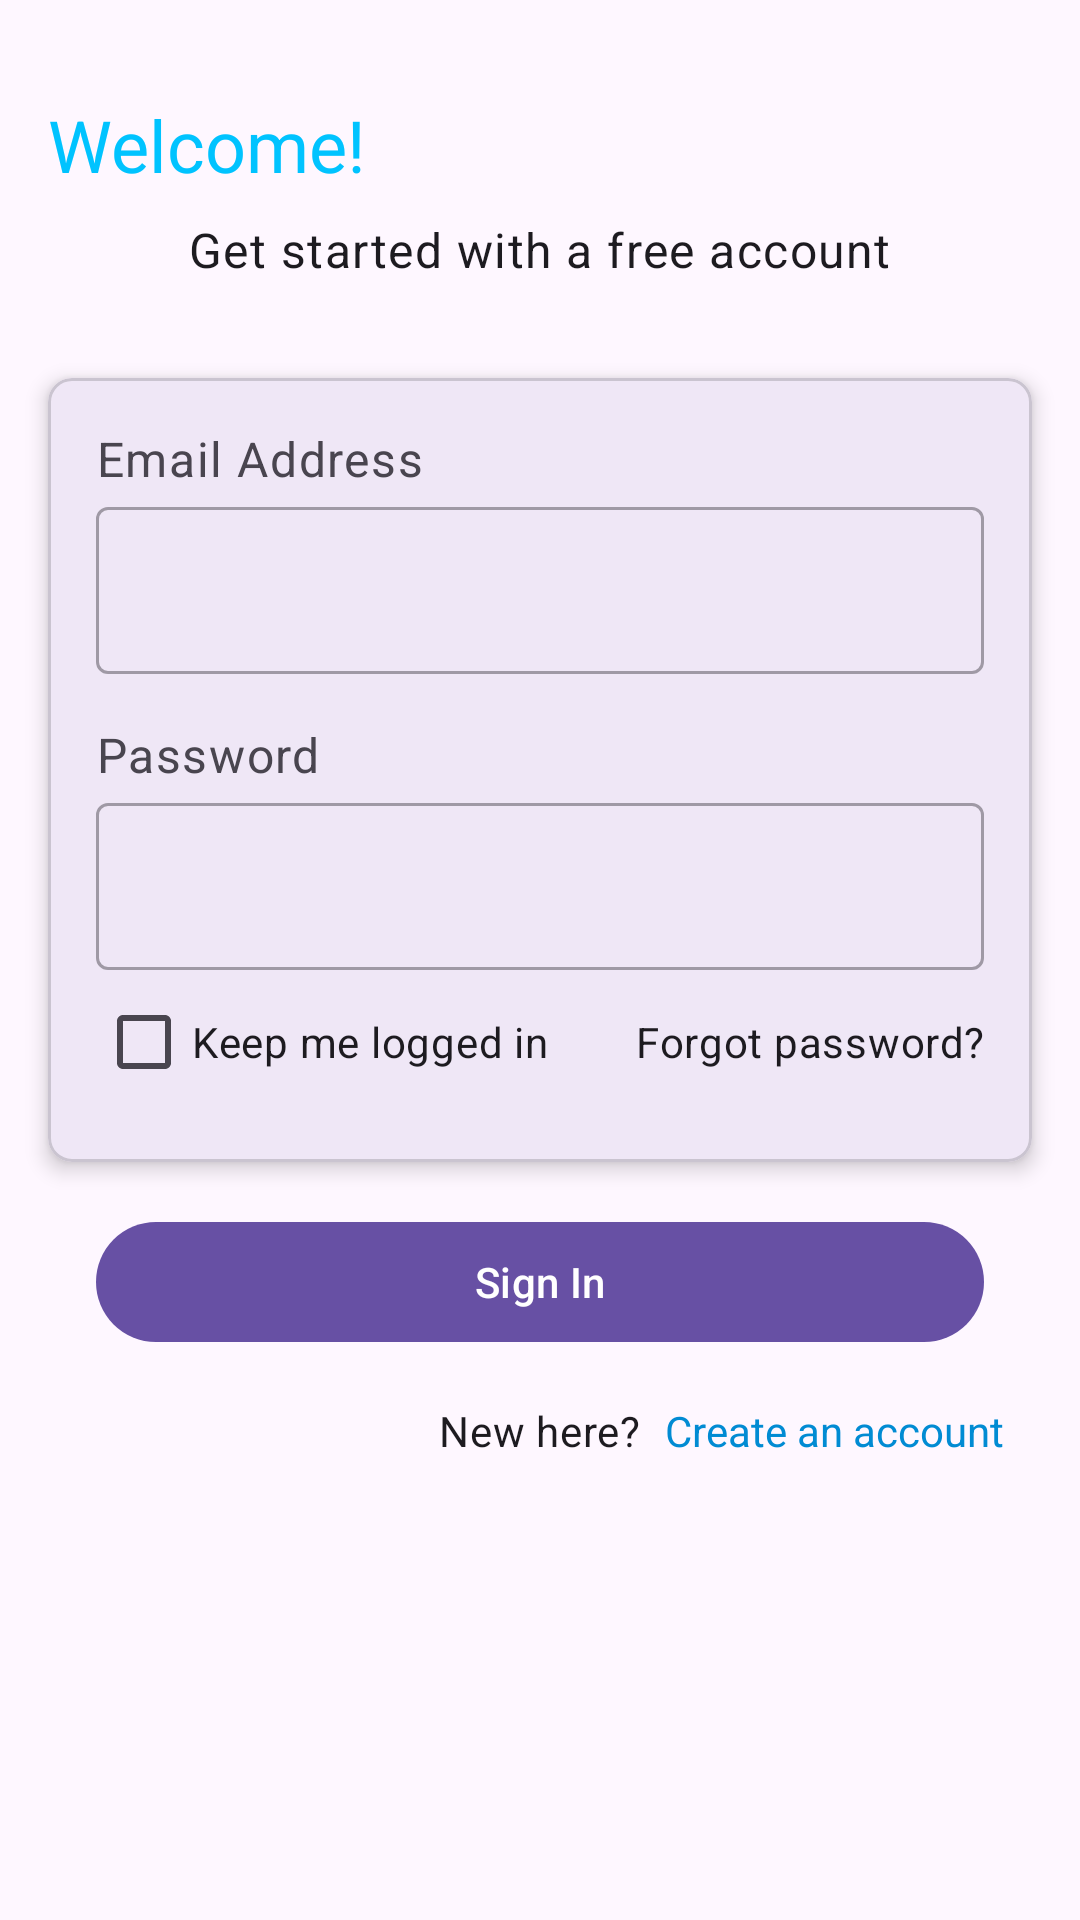

Reconstruct the res/layout file that produces this screen, plus the resources it refers to.
<!-- AndroidManifest.xml: application theme Theme.StoreSon -->
<!-- res/layout/activity_main.xml -->
<?xml version="1.0" encoding="utf-8"?>
<androidx.constraintlayout.widget.ConstraintLayout xmlns:android="http://schemas.android.com/apk/res/android"
    xmlns:app="http://schemas.android.com/apk/res-auto"
    xmlns:tools="http://schemas.android.com/tools"
    android:id="@+id/main"
    android:layout_width="match_parent"
    android:layout_height="match_parent"
    tools:context=".MainActivity">

    <TextView
        android:id="@+id/tvTitle"
        android:layout_width="wrap_content"
        android:layout_height="wrap_content"
        android:text="Welcome!"
        android:textSize="24sp"
        android:textColor="@color/blue"
        android:textAppearance="@style/TextAppearance.MaterialComponents.Headline5"
        app:layout_constraintTop_toTopOf="parent"
        app:layout_constraintStart_toStartOf="parent"
        android:layout_marginTop="32dp"
        android:layout_marginStart="16dp" />

    <TextView
        android:id="@+id/tvSubtitle"
        android:layout_width="wrap_content"
        android:layout_height="wrap_content"
        android:text="Get started with a free account"
        android:textSize="16sp"
        android:textAppearance="@style/TextAppearance.MaterialComponents.Body1"
        app:layout_constraintTop_toBottomOf="@id/tvTitle"
        app:layout_constraintStart_toStartOf="parent"
        app:layout_constraintEnd_toEndOf="parent"
        android:layout_marginTop="8dp"/>

    <com.google.android.material.card.MaterialCardView
        android:id="@+id/loginCardView"
        android:layout_width="0dp"
        android:layout_height="wrap_content"
        android:layout_marginTop="32dp"
        android:layout_marginStart="16dp"
        android:layout_marginEnd="16dp"
        android:layout_marginBottom="32dp"
        app:cardCornerRadius="8dp"
        app:cardElevation="4dp"
        app:layout_constraintTop_toBottomOf="@id/tvSubtitle"
        app:layout_constraintStart_toStartOf="parent"
        app:layout_constraintEnd_toEndOf="parent">

        <LinearLayout
            android:layout_width="match_parent"
            android:layout_height="wrap_content"
            android:orientation="vertical"
            android:padding="16dp">

            <TextView
                android:id="@+id/tvEmailLabel"
                android:layout_width="wrap_content"
                android:layout_height="wrap_content"
                android:text="Email Address"
                android:textSize="16sp"
                android:textAppearance="@style/TextAppearance.MaterialComponents.Caption" />

            <com.google.android.material.textfield.TextInputLayout
                android:id="@+id/til_email"
                style="@style/Widget.MaterialComponents.TextInputLayout.OutlinedBox"
                android:layout_width="match_parent"
                android:layout_height="wrap_content">

                <com.google.android.material.textfield.TextInputEditText
                    android:id="@+id/etEmail"
                    android:layout_width="match_parent"
                    android:layout_height="wrap_content"
                    android:hint=""
                    android:textSize="16sp" />

            </com.google.android.material.textfield.TextInputLayout>

            <TextView
                android:id="@+id/tvPasswordLabel"
                android:layout_width="wrap_content"
                android:layout_height="wrap_content"
                android:text="Password"
                android:textSize="16sp"
                android:textAppearance="@style/TextAppearance.MaterialComponents.Caption"
                android:layout_marginTop="16dp" />

            <com.google.android.material.textfield.TextInputLayout
                android:id="@+id/til_password"
                style="@style/Widget.MaterialComponents.TextInputLayout.OutlinedBox"
                android:layout_width="match_parent"
                android:layout_height="wrap_content">

                <com.google.android.material.textfield.TextInputEditText
                    android:id="@+id/etPassword"
                    android:layout_width="match_parent"
                    android:layout_height="wrap_content"
                    android:hint=""
                    android:textSize="16sp"
                    android:inputType="textPassword" />

            </com.google.android.material.textfield.TextInputLayout>

            <LinearLayout
                android:layout_width="match_parent"
                android:layout_height="wrap_content"
                android:orientation="horizontal"
                android:gravity="center_vertical">

                <CheckBox
                    android:id="@+id/checkboxKeepLoggedIn"
                    android:layout_width="wrap_content"
                    android:layout_height="wrap_content"
                    android:text="Keep me logged in" />

                <TextView
                    android:id="@+id/tvForgotPassword"
                    android:layout_width="0dp"
                    android:layout_height="wrap_content"
                    android:layout_weight="1"
                    android:text="Forgot password?"
                    android:textAppearance="@style/TextAppearance.MaterialComponents.Body2"
                    android:gravity="end" />

            </LinearLayout>

        </LinearLayout>

    </com.google.android.material.card.MaterialCardView>

    <com.google.android.material.button.MaterialButton
        android:id="@+id/btnSignIn"
        android:layout_width="match_parent"
        android:layout_height="wrap_content"
        android:text="Sign In"
        app:layout_constraintTop_toBottomOf="@id/loginCardView"
        app:layout_constraintStart_toStartOf="parent"
        app:layout_constraintEnd_toEndOf="parent"
        android:layout_marginTop="16dp"
        android:layout_marginStart="32dp"
        android:layout_marginEnd="32dp" />

    <TextView
        android:id="@+id/tvNewHere"
        android:layout_width="wrap_content"
        android:layout_height="wrap_content"
        android:layout_marginTop="16dp"
        android:text="New here?"
        android:textAppearance="@style/TextAppearance.MaterialComponents.Body2"
        app:layout_constraintEnd_toEndOf="parent"
        app:layout_constraintStart_toStartOf="parent"
        app:layout_constraintTop_toBottomOf="@id/btnSignIn" />

    <TextView
        android:id="@+id/tvCreateAccount"
        android:layout_width="wrap_content"
        android:layout_height="wrap_content"
        android:text="Create an account"
        android:textColor="#018BD3"
        app:layout_constraintStart_toEndOf="@+id/tvNewHere"
        app:layout_constraintTop_toBottomOf="@+id/btnSignIn"
        android:layout_marginTop="16dp"
        android:layout_marginStart="8dp"/>

</androidx.constraintlayout.widget.ConstraintLayout>
<!-- resources referenced by this layout -->
<resources>
  <color name="blue">#00c3ff</color>
  <style name="Theme.StoreSon" parent="Base.Theme.StoreSon" />
  <style name="Base.Theme.StoreSon" parent="Theme.Material3.DayNight.NoActionBar">
          
          
      </style>
</resources>
